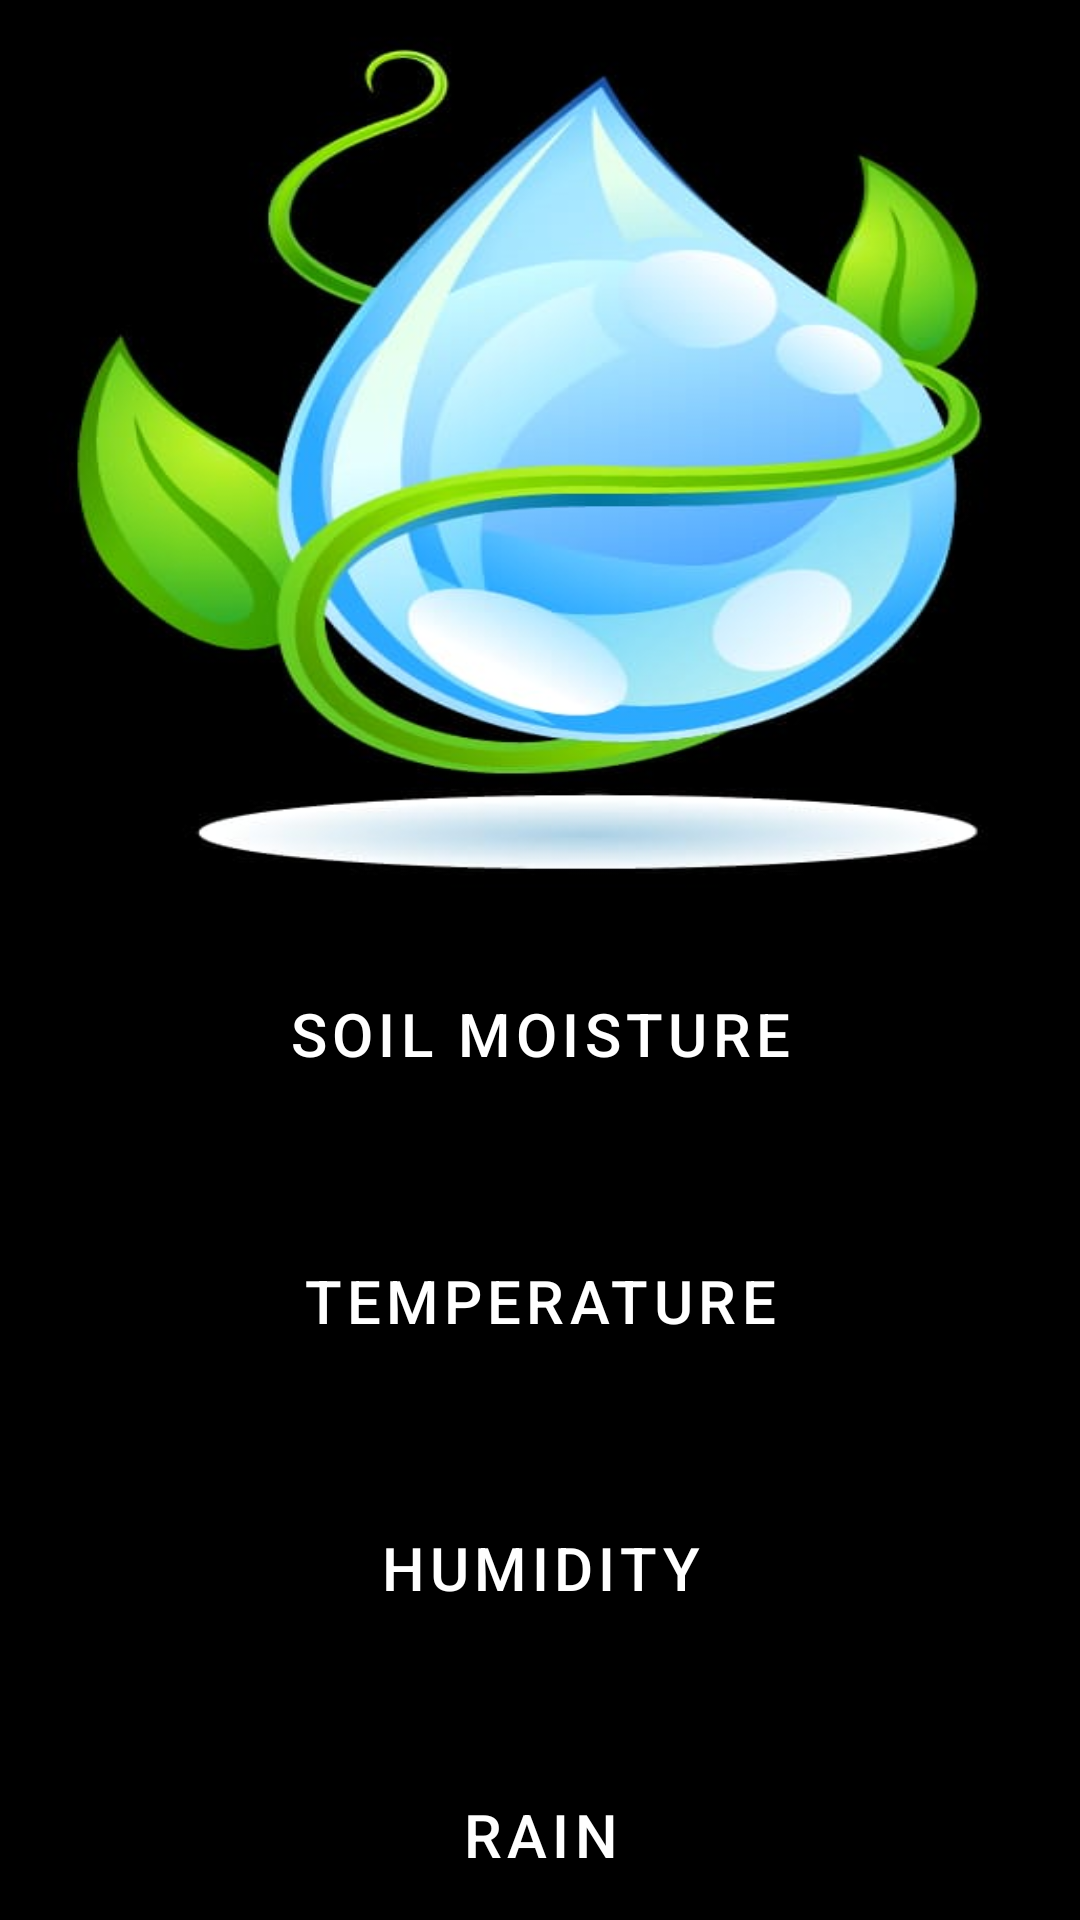

The Android layout XML behind this screen, and the referenced resources:
<!-- AndroidManifest.xml: application theme Theme.SmartIrrigationApp -->
<!-- res/layout/activity_startup.xml -->
<?xml version="1.0" encoding="utf-8"?>
<ScrollView xmlns:android="http://schemas.android.com/apk/res/android"
    xmlns:tools="http://schemas.android.com/tools"
    xmlns:app="http://schemas.android.com/apk/res-auto"
    android:layout_width="match_parent"
    android:layout_height="match_parent"
    tools:context=".StartupActivity">

        <LinearLayout
            android:layout_width="match_parent"
            android:orientation="vertical"
            android:background="@color/black"
            android:layout_height="wrap_content">
            <ImageView
                android:id="@+id/img"
                android:background="@drawable/logos"
                android:layout_width="match_parent"
                android:layout_gravity="center"
                android:layout_height="300dp" />


            <com.google.android.material.button.MaterialButton
                android:id="@+id/btnmoisture"
                android:layout_width="match_parent"
                android:layout_height="wrap_content"
                android:layout_margin="10dp"
                android:textColorHighlight="@color/red"
                android:padding="15dp"
                android:text="Soil Moisture"
                android:textAlignment="center"
                android:textColor="@color/white"
                android:textSize="20sp"
                app:cornerRadius="20dp" />
            <com.google.android.material.button.MaterialButton
                android:id="@+id/btntemp"
                android:layout_width="match_parent"
                android:layout_height="wrap_content"
                android:layout_margin="10dp"
                android:textColorHighlight="@color/red"
                android:padding="15dp"
                android:text="Temperature"
                android:textAlignment="center"
                android:textColor="@color/white"
                android:textSize="20sp"
                app:cornerRadius="10dp" />

            <com.google.android.material.button.MaterialButton
                android:id="@+id/btnhumidity"
                android:layout_width="match_parent"
                android:layout_height="wrap_content"
                android:layout_margin="10dp"
                android:textColorHighlight="@color/red"
                android:padding="15dp"
                android:text="Humidity"
                android:textAlignment="center"
                android:textColor="@color/white"
                android:textSize="20sp"
                app:cornerRadius="10dp" />

            <com.google.android.material.button.MaterialButton
                android:id="@+id/btnrain"
                android:layout_width="match_parent"
                android:layout_height="wrap_content"
                android:layout_margin="10dp"
                android:textColorHighlight="@color/red"
                android:padding="15dp"
                android:text="Rain"
                android:textAlignment="center"
                android:textColor="@color/white"
                android:textSize="20sp"
                app:cornerRadius="10dp" />

            <com.google.android.material.button.MaterialButton
                android:id="@+id/btnwater"
                android:layout_width="match_parent"
                android:layout_height="wrap_content"
                android:layout_margin="10dp"
                android:textColorHighlight="@color/red"
                android:padding="15dp"
                android:text="Water Pump"
                android:textAlignment="center"
                android:textColor="@color/white"
                android:textSize="20sp"
                app:cornerRadius="10dp" />

        </LinearLayout>



</ScrollView>
<!-- resources referenced by this layout -->
<resources>
  <color name="black">#FF000000</color>
  <color name="red">#ff6666</color>
  <color name="white">#FFFFFFFF</color>
  <!-- drawable logos: png bitmap (drawable, 269058 bytes) -->
  <style name="Theme.SmartIrrigationApp" parent="Theme.MaterialComponents.DayNight.DarkActionBar">
          
          <item name="colorPrimary">@color/black</item>
          <item name="colorPrimaryVariant">@color/cardview_dark_background</item>
          <item name="colorOnPrimary">@color/white</item>
          
          <item name="colorSecondary">@color/colorAccent</item>
          <item name="colorSecondaryVariant">@color/colorAccent</item>
          <item name="colorOnSecondary">@color/black</item>
          
          <item name="android:statusBarColor" tools:targetApi="l">?attr/colorPrimaryVariant</item>
          
      </style>
  <color name="colorAccent">#11CFC5</color>
</resources>
